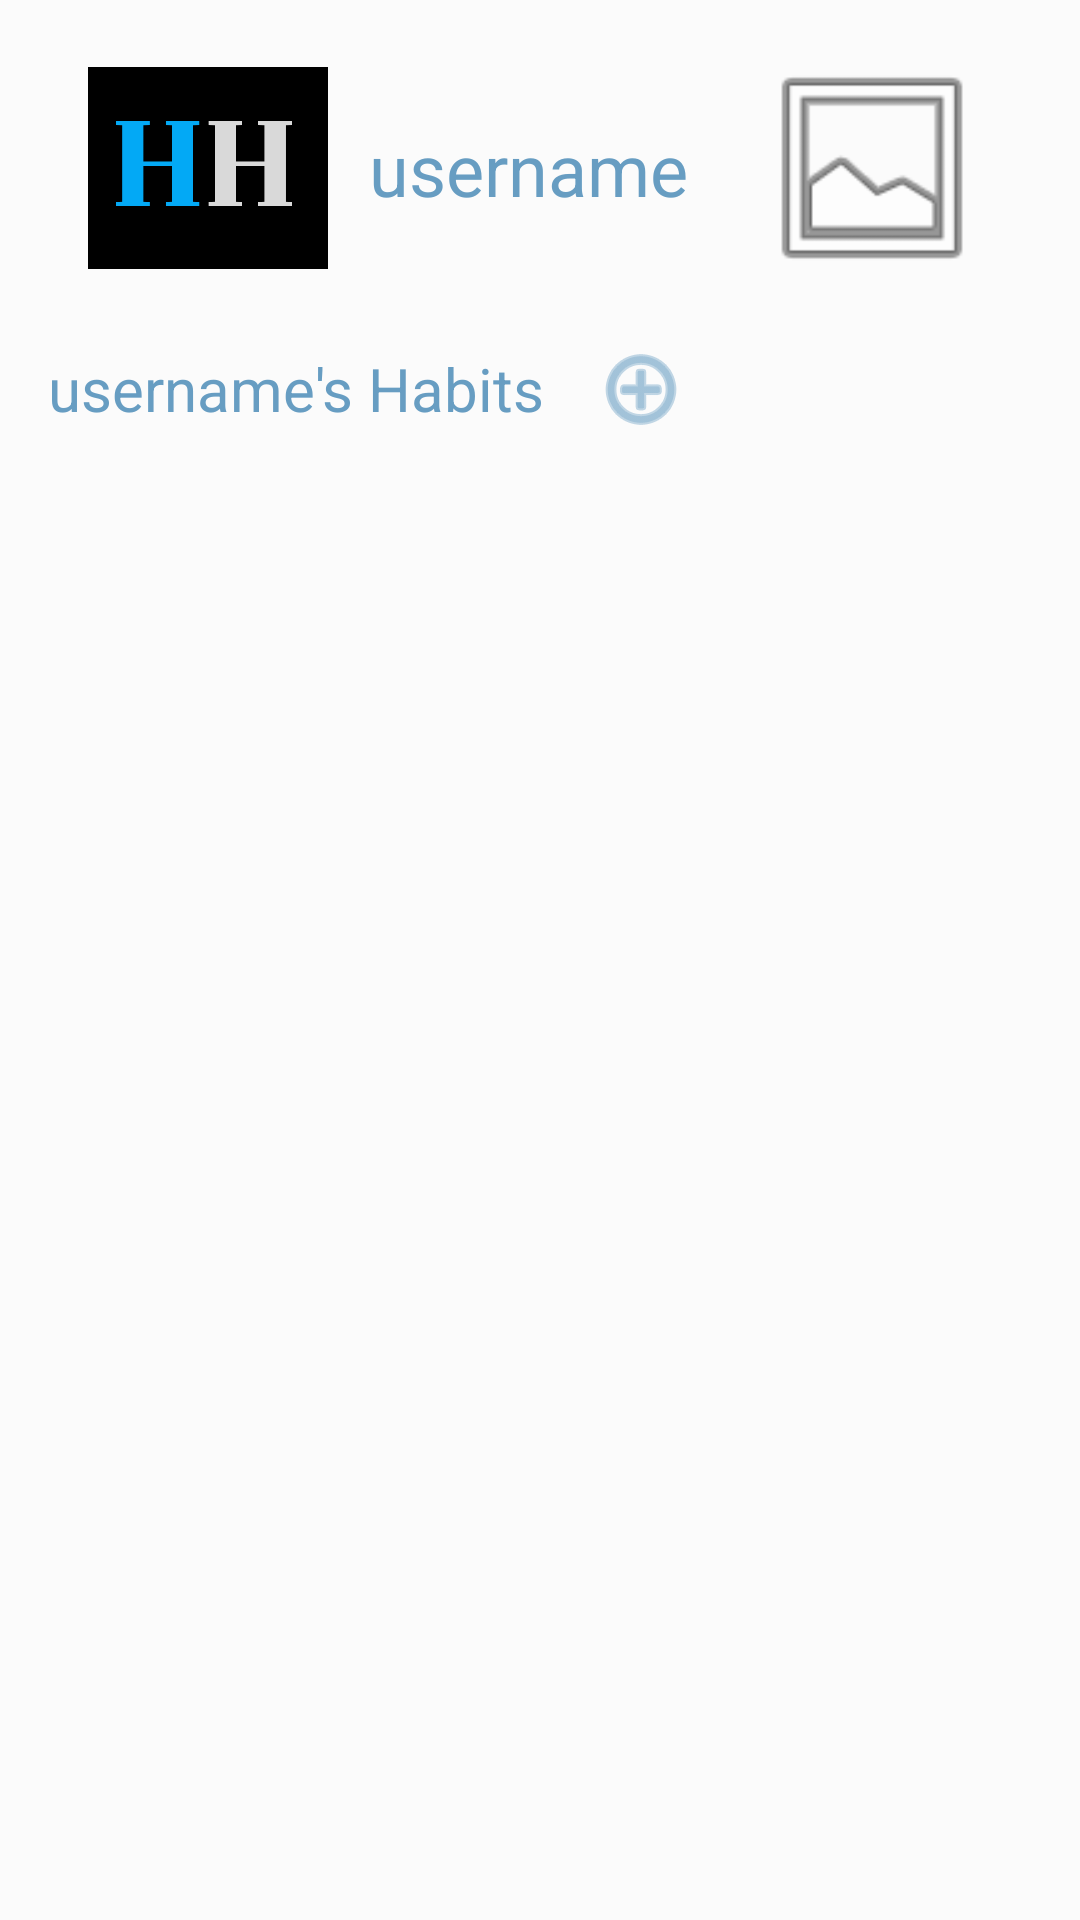

Write the Android layout XML for this screen, with the resource values it uses.
<!-- AndroidManifest.xml: application theme Theme.HappyHabitApp -->
<!-- res/layout/activity_habit.xml -->
<?xml version="1.0" encoding="utf-8"?>
<androidx.constraintlayout.widget.ConstraintLayout
    xmlns:android="http://schemas.android.com/apk/res/android"
    xmlns:app="http://schemas.android.com/apk/res-auto"
    xmlns:tools="http://schemas.android.com/tools"
    android:layout_width="match_parent"
    android:layout_height="match_parent"

    android:background="@color/theme_bg"
    tools:context=".HabitActivity">

    <TextView
        android:id="@+id/username"
        android:layout_width="wrap_content"
        android:layout_height="wrap_content"
        android:layout_marginEnd="8dp"
        android:layout_marginRight="8dp"
        android:gravity="right"
        android:text="username"
        android:textColor="@color/text_primary"
        android:textSize="24sp"

        app:layout_constraintBottom_toBottomOf="@+id/profile_picture"

        app:layout_constraintEnd_toStartOf="@+id/profile_picture"
        app:layout_constraintHorizontal_bias="0.5"
        app:layout_constraintStart_toEndOf="@+id/logo"
        app:layout_constraintTop_toTopOf="@+id/profile_picture" />

    <ImageView
        android:id="@+id/profile_picture"
        android:layout_width="80dp"
        android:layout_height="80dp"
        android:layout_marginTop="16dp"
        android:layout_marginEnd="16dp"
        android:layout_marginRight="16dp"
        app:layout_constraintEnd_toEndOf="parent"
        app:layout_constraintHorizontal_bias="0.5"
        app:layout_constraintStart_toEndOf="@+id/username"
        app:layout_constraintTop_toTopOf="parent"
        app:srcCompat="@android:drawable/ic_menu_gallery"
        tools:srcCompat="@tools:sample/avatars" />

    <ImageView
        android:id="@+id/logo"
        android:layout_width="80dp"
        android:layout_height="80dp"
        android:layout_marginStart="16dp"
        android:layout_marginLeft="16dp"
        android:layout_marginTop="16dp"
        app:layout_constraintEnd_toStartOf="@+id/username"
        app:layout_constraintHorizontal_bias="0.5"
        app:layout_constraintStart_toStartOf="parent"
        app:layout_constraintTop_toTopOf="parent"
        app:srcCompat="@drawable/hhicon2" />

    <TextView
        android:id="@+id/list_title"

        android:layout_width="0dp"
        android:layout_height="wrap_content"

        android:layout_marginStart="16dp"
        android:layout_marginLeft="16dp"
        android:layout_marginTop="20dp"
        android:text="username's Habits"

        android:textAlignment="center"
        android:textSize="20sp"
        app:layout_constraintStart_toStartOf="parent"
        app:layout_constraintTop_toBottomOf="@+id/logo"
        android:gravity="center_horizontal" />

    <androidx.recyclerview.widget.RecyclerView
        android:id="@+id/habit_list"
        android:layout_width="0dp"
        android:layout_height="0dp"
        android:layout_marginStart="8dp"
        android:layout_marginLeft="8dp"
        android:layout_marginTop="24dp"
        android:layout_marginEnd="8dp"
        android:layout_marginRight="8dp"
        android:layout_marginBottom="16dp"
        app:layout_constraintBottom_toBottomOf="parent"
        app:layout_constraintEnd_toEndOf="parent"
        app:layout_constraintStart_toStartOf="parent"
        app:layout_constraintTop_toBottomOf="@+id/list_title" />


    <ImageButton
        android:id="@+id/add_habit_btn"
        android:layout_width="wrap_content"
        android:layout_height="wrap_content"

        android:layout_marginStart="16dp"
        android:layout_marginLeft="16dp"
        android:background="@color/theme_bg"

        app:layout_constraintBottom_toBottomOf="@+id/list_title"

        app:layout_constraintStart_toEndOf="@+id/list_title"
        app:layout_constraintTop_toTopOf="@+id/list_title"
        app:srcCompat="@android:drawable/ic_menu_add"
        app:tint="@color/text_primary"
        tools:ignore="SpeakableTextPresentCheck,SpeakableTextPresentCheck"
        tools:srcCompat="@drawable/ic_add_btn" />

</androidx.constraintlayout.widget.ConstraintLayout>
<!-- resources referenced by this layout -->
<resources>
  <color name="text_primary">#679dc2</color>
  <color name="theme_bg">#FBFBFB</color>
  <!-- drawable hhicon2: jpg bitmap (drawable, 29931 bytes) -->
  <style name="Theme.HappyHabitApp" parent="Theme.MaterialComponents.DayNight.DarkActionBar">
          
          <item name="colorPrimary">@color/purple_500</item>
          <item name="colorPrimaryVariant">@color/purple_700</item>
          <item name="colorOnPrimary">@color/white</item>
          
          <item name="colorSecondary">@color/teal_200</item>
          <item name="colorSecondaryVariant">@color/teal_700</item>
          <item name="colorOnSecondary">@color/black</item>
          
          <item name="android:statusBarColor" tools:targetApi="l">?attr/colorPrimaryVariant</item>
          <item name="android:textColorPrimary">@color/text_primary</item>
          <item name="android:textColor">@color/text_primary</item>
          <item name="android:textColorHint">@color/text_secondary</item>
          <item name="alertDialogTheme">@style/Theme.AddEditFragment</item>
          
      </style>
  <color name="purple_500">#FF6200EE</color>
  <color name="purple_700">#FF3700B3</color>
  <color name="white">#FFFFFFFF</color>
  <color name="teal_200">#FF03DAC5</color>
  <color name="teal_700">#FF018786</color>
  <color name="black">#FF000000</color>
  <color name="text_secondary">#85b1ce</color>
  <style name="Theme.AddEditFragment" parent="android:Theme.DeviceDefault.Dialog">
          <item name="android:background">@color/theme_bg</item>
          <item name="android:buttonBarPositiveButtonStyle">@style/DialogButtonstyle</item>
          <item name="android:buttonBarNegativeButtonStyle">@style/DialogButtonstyle</item>
      </style>
  <style name="DialogButtonstyle" parent="Widget.AppCompat.Button.ButtonBar.AlertDialog">
          <item name="android:textColor">@color/text_secondary</item>
      </style>
</resources>
